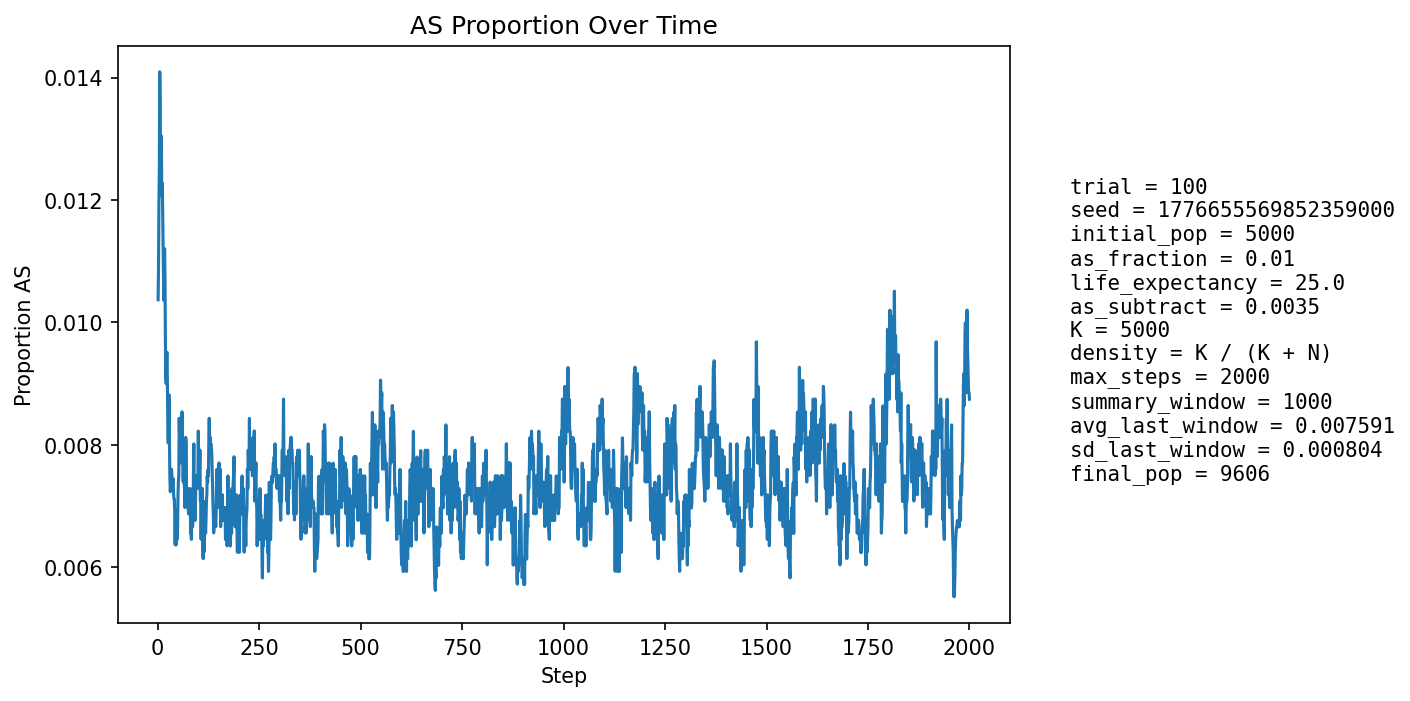

Values plotted in this chart, from the file beside it:
step, population_size, births, newborn_AA, newborn_AS, newborn_SS, prop_newborn_AA, prop_newborn_AS, prop_newborn_SS, prop_repro_AA, prop_repro_AS, prop_AS_population
1, 5400, 1290, 1277, 13, 0, 0.9899, 0.01008, 0.0, 0.9915, 0.008524, 0.01037
2, 5599, 1247, 1236, 11, 0, 0.9912, 0.008821, 0.0, 0.9904, 0.009638, 0.01089
3, 5779, 1230, 1216, 14, 0, 0.9886, 0.01138, 0.0, 0.9893, 0.01074, 0.01194
4, 5944, 1220, 1205, 15, 0, 0.9877, 0.0123, 0.0, 0.9867, 0.0133, 0.01245
5, 6173, 1296, 1269, 27, 0, 0.9792, 0.02083, 0.0, 0.9866, 0.0134, 0.01409
6, 6400, 1343, 1325, 18, 0, 0.9866, 0.0134, 0.0, 0.9877, 0.01233, 0.01359
7, 6620, 1377, 1367, 10, 0, 0.9927, 0.007262, 0.0, 0.9879, 0.0121, 0.01208
8, 6831, 1401, 1380, 21, 0, 0.985, 0.01499, 0.0, 0.9883, 0.01167, 0.01274
9, 7053, 1436, 1415, 21, 0, 0.9854, 0.01462, 0.0, 0.9871, 0.01294, 0.01304
10, 7275, 1473, 1460, 13, 0, 0.9912, 0.008826, 0.0, 0.987, 0.01295, 0.0121
11, 7494, 1508, 1490, 18, 0, 0.9881, 0.01194, 0.0, 0.9878, 0.01216, 0.01228
12, 7706, 1538, 1520, 18, 0, 0.9883, 0.0117, 0.0, 0.9875, 0.01249, 0.01194
13, 7881, 1539, 1523, 16, 0, 0.9896, 0.0104, 0.0, 0.9872, 0.01278, 0.01142
14, 8048, 1553, 1539, 13, 1, 0.991, 0.008371, 0.0006439, 0.988, 0.012, 0.01081
15, 8203, 1572, 1559, 13, 0, 0.9917, 0.00827, 0.0, 0.9881, 0.01194, 0.01036
16, 8352, 1595, 1573, 22, 0, 0.9862, 0.01379, 0.0, 0.9884, 0.01163, 0.01102
17, 8480, 1608, 1586, 22, 0, 0.9863, 0.01368, 0.0, 0.9898, 0.01025, 0.0112
18, 8598, 1619, 1603, 16, 0, 0.9901, 0.009883, 0.0, 0.9901, 0.009853, 0.0107
19, 8701, 1629, 1617, 12, 0, 0.9926, 0.007366, 0.0, 0.9907, 0.009257, 0.009654
20, 8797, 1639, 1626, 13, 0, 0.9921, 0.007932, 0.0, 0.9907, 0.00935, 0.009094
21, 8891, 1649, 1636, 13, 0, 0.9921, 0.007884, 0.0, 0.9903, 0.009668, 0.008998
22, 8971, 1656, 1636, 19, 1, 0.9879, 0.01147, 0.0006039, 0.9902, 0.009778, 0.009475
23, 9042, 1662, 1645, 17, 0, 0.9898, 0.01023, 0.0, 0.9905, 0.009473, 0.009511
24, 9107, 1667, 1655, 12, 0, 0.9928, 0.007199, 0.0, 0.9906, 0.009396, 0.008894
25, 9164, 1674, 1663, 11, 0, 0.9934, 0.006571, 0.0, 0.9911, 0.008895, 0.008293
26, 9215, 1678, 1666, 12, 0, 0.9928, 0.007151, 0.0, 0.9912, 0.008837, 0.00803
27, 9261, 1682, 1665, 17, 0, 0.9899, 0.01011, 0.0, 0.991, 0.00899, 0.008422
28, 9301, 1685, 1666, 19, 0, 0.9887, 0.01128, 0.0, 0.9917, 0.008321, 0.008816
29, 9338, 1689, 1679, 10, 0, 0.9941, 0.005921, 0.0, 0.9919, 0.008073, 0.008032
30, 9372, 1692, 1684, 8, 0, 0.9953, 0.004728, 0.0, 0.9922, 0.007832, 0.007469
31, 9401, 1694, 1684, 10, 0, 0.9941, 0.005903, 0.0, 0.992, 0.00801, 0.007233
32, 9427, 1696, 1684, 12, 0, 0.9929, 0.007075, 0.0, 0.9918, 0.00819, 0.007319
33, 9451, 1698, 1687, 11, 0, 0.9935, 0.006478, 0.0, 0.992, 0.007961, 0.007301
34, 9472, 1701, 1685, 16, 0, 0.9906, 0.009406, 0.0, 0.9923, 0.007731, 0.007601
35, 9493, 1703, 1690, 13, 0, 0.9924, 0.007634, 0.0, 0.9925, 0.007508, 0.007479
36, 9511, 1704, 1692, 12, 0, 0.993, 0.007042, 0.0, 0.9927, 0.00729, 0.00736
37, 9524, 1704, 1692, 12, 0, 0.993, 0.007042, 0.0, 0.9929, 0.007076, 0.00735
38, 9535, 1705, 1691, 14, 0, 0.9918, 0.008211, 0.0, 0.9925, 0.007469, 0.007446
39, 9546, 1707, 1695, 12, 0, 0.993, 0.00703, 0.0, 0.9925, 0.007457, 0.007228
40, 9555, 1708, 1697, 11, 0, 0.9936, 0.00644, 0.0, 0.9928, 0.007245, 0.007117
41, 9563, 1709, 1696, 13, 0, 0.9924, 0.007607, 0.0, 0.9928, 0.007238, 0.007111
42, 9570, 1709, 1699, 10, 0, 0.9941, 0.005851, 0.0, 0.9928, 0.007233, 0.006897
43, 9576, 1709, 1703, 6, 0, 0.9965, 0.003511, 0.0, 0.993, 0.007028, 0.00637
44, 9583, 1710, 1696, 14, 0, 0.9918, 0.008187, 0.0, 0.993, 0.007021, 0.006887
45, 9589, 1710, 1702, 8, 0, 0.9953, 0.004678, 0.0, 0.9928, 0.007217, 0.006361
46, 9593, 1711, 1699, 12, 0, 0.993, 0.007013, 0.0, 0.993, 0.007011, 0.006567
47, 9598, 1711, 1700, 11, 0, 0.9936, 0.006429, 0.0, 0.9936, 0.006409, 0.006564
48, 9600, 1711, 1700, 11, 0, 0.9936, 0.006429, 0.0, 0.9934, 0.006608, 0.006458
49, 9603, 1711, 1699, 12, 0, 0.993, 0.007013, 0.0, 0.9936, 0.006405, 0.006665
50, 9605, 1711, 1696, 15, 0, 0.9912, 0.008767, 0.0, 0.9934, 0.006604, 0.007184
51, 9604, 1711, 1696, 15, 0, 0.9912, 0.008767, 0.0, 0.9932, 0.006803, 0.007393
52, 9605, 1711, 1698, 13, 0, 0.9924, 0.007598, 0.0, 0.9932, 0.006803, 0.007496
53, 9604, 1711, 1690, 21, 0, 0.9877, 0.01227, 0.0, 0.993, 0.007001, 0.008434
54, 9603, 1711, 1697, 14, 0, 0.9918, 0.008182, 0.0, 0.9926, 0.007403, 0.008122
55, 9604, 1711, 1695, 16, 0, 0.9906, 0.009351, 0.0, 0.9924, 0.007605, 0.00833
56, 9604, 1711, 1701, 10, 0, 0.9942, 0.005845, 0.0, 0.9924, 0.007605, 0.007705
57, 9603, 1711, 1696, 15, 0, 0.9912, 0.008767, 0.0, 0.9918, 0.008203, 0.007914
58, 9604, 1711, 1697, 14, 0, 0.9918, 0.008182, 0.0, 0.992, 0.008005, 0.007913
59, 9605, 1711, 1698, 13, 0, 0.9924, 0.007598, 0.0, 0.992, 0.008005, 0.007808
60, 9604, 1711, 1691, 20, 0, 0.9883, 0.01169, 0.0, 0.9922, 0.007802, 0.008538
... 1,940 more rows
